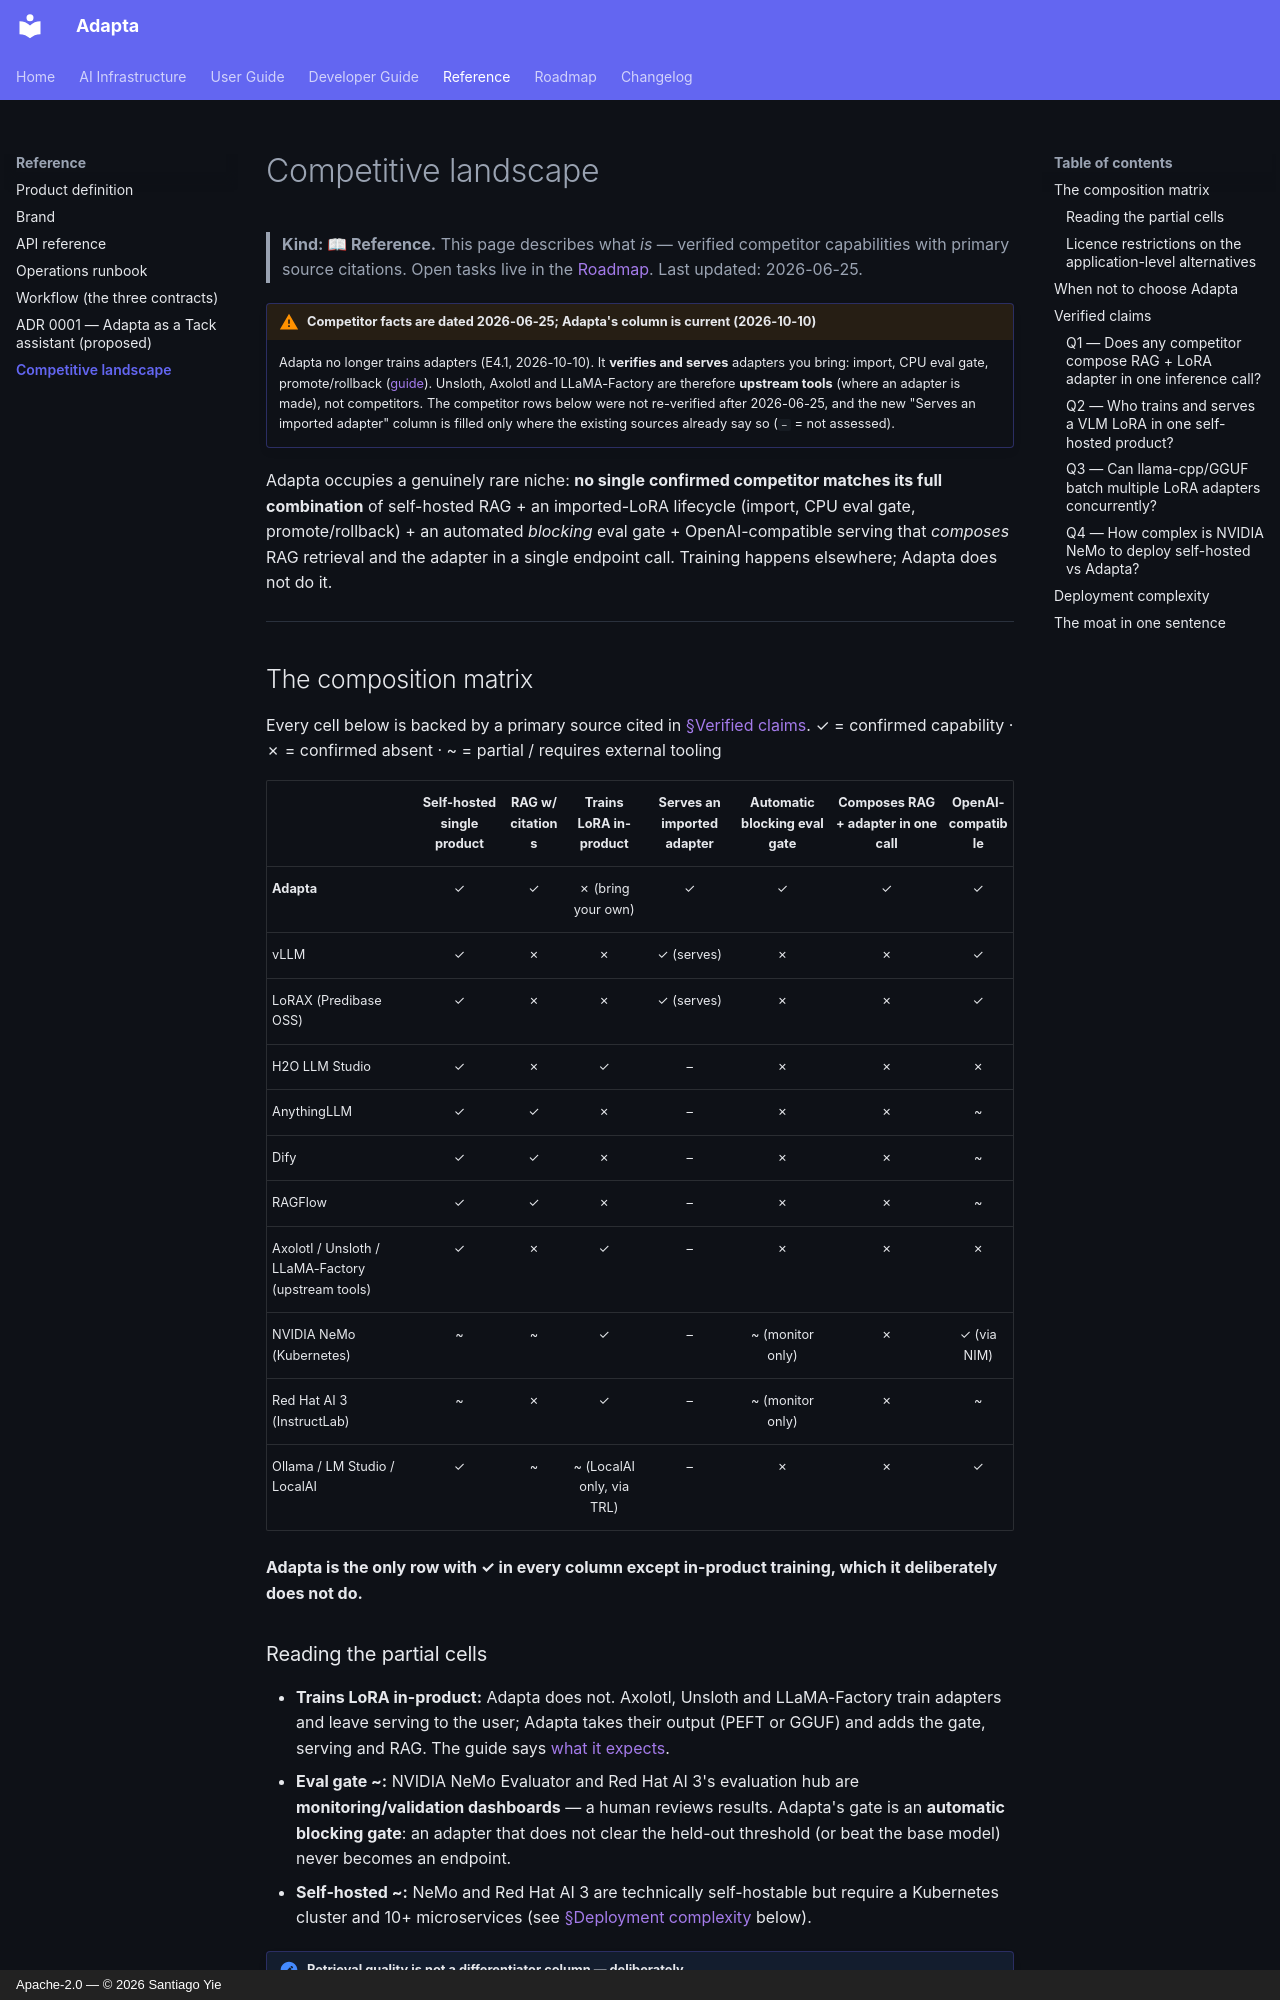

repository: yielab/adapta · page: reference/COMPETITIVE_LANDSCAPE/index.html · generator: mkdocs · copyright: Apache-2.0 — © 2026 Santiago Yie

# Competitive landscape

> **Kind: 📖 Reference.** This page describes what *is* — verified competitor capabilities with primary
> source citations. Open tasks live in the [Roadmap](../roadmap.md). Last updated: 2026-06-25.

!!! warning "Competitor facts are dated 2026-06-25; Adapta's column is current (2026-10-10)"
    Adapta no longer trains adapters (E4.1, 2026-10-10). It **verifies and serves** adapters
    you bring: import, CPU eval gate, promote/rollback ([guide](../user-guide/bring-your-own-adapter.md)).
    Unsloth, Axolotl and LLaMA-Factory are therefore **upstream tools** (where an adapter is
    made), not competitors. The competitor rows below were not re-verified after 2026-06-25,
    and the new "Serves an imported adapter" column is filled only where the existing sources
    already say so (`–` = not assessed).

Adapta occupies a genuinely rare niche: **no single confirmed competitor matches its full combination**
of self-hosted RAG + an imported-LoRA lifecycle (import, CPU eval gate, promote/rollback) + an
automated *blocking* eval gate + OpenAI-compatible serving that *composes* RAG retrieval and the
adapter in a single endpoint call. Training happens elsewhere; Adapta does not do it.

---

## The composition matrix

Every cell below is backed by a primary source cited in [§Verified claims](#verified-claims).
✓ = confirmed capability · ✗ = confirmed absent · ~ = partial / requires external tooling

| | Self-hosted single product | RAG w/ citations | Trains LoRA in-product | **Serves an imported adapter** | **Automatic blocking eval gate** | **Composes RAG + adapter in one call** | OpenAI-compatible |
|---|:---:|:---:|:---:|:---:|:---:|:---:|:---:|
| **Adapta** | ✓ | ✓ | ✗ (bring your own) | ✓ | ✓ | ✓ | ✓ |
| vLLM | ✓ | ✗ | ✗ | ✓ (serves) | ✗ | ✗ | ✓ |
| LoRAX (Predibase OSS) | ✓ | ✗ | ✗ | ✓ (serves) | ✗ | ✗ | ✓ |
| H2O LLM Studio | ✓ | ✗ | ✓ | – | ✗ | ✗ | ✗ |
| AnythingLLM | ✓ | ✓ | ✗ | – | ✗ | ✗ | ~ |
| Dify | ✓ | ✓ | ✗ | – | ✗ | ✗ | ~ |
| RAGFlow | ✓ | ✓ | ✗ | – | ✗ | ✗ | ~ |
| Axolotl / Unsloth / LLaMA-Factory (upstream tools) | ✓ | ✗ | ✓ | – | ✗ | ✗ | ✗ |
| NVIDIA NeMo (Kubernetes) | ~ | ~ | ✓ | – | ~ (monitor only) | ✗ | ✓ (via NIM) |
| Red Hat AI 3 (InstructLab) | ~ | ✗ | ✓ | – | ~ (monitor only) | ✗ | ~ |
| Ollama / LM Studio / LocalAI | ✓ | ~ | ~ (LocalAI only, via TRL) | – | ✗ | ✗ | ✓ |

**Adapta is the only row with ✓ in every column except in-product training, which it deliberately does not do.**
